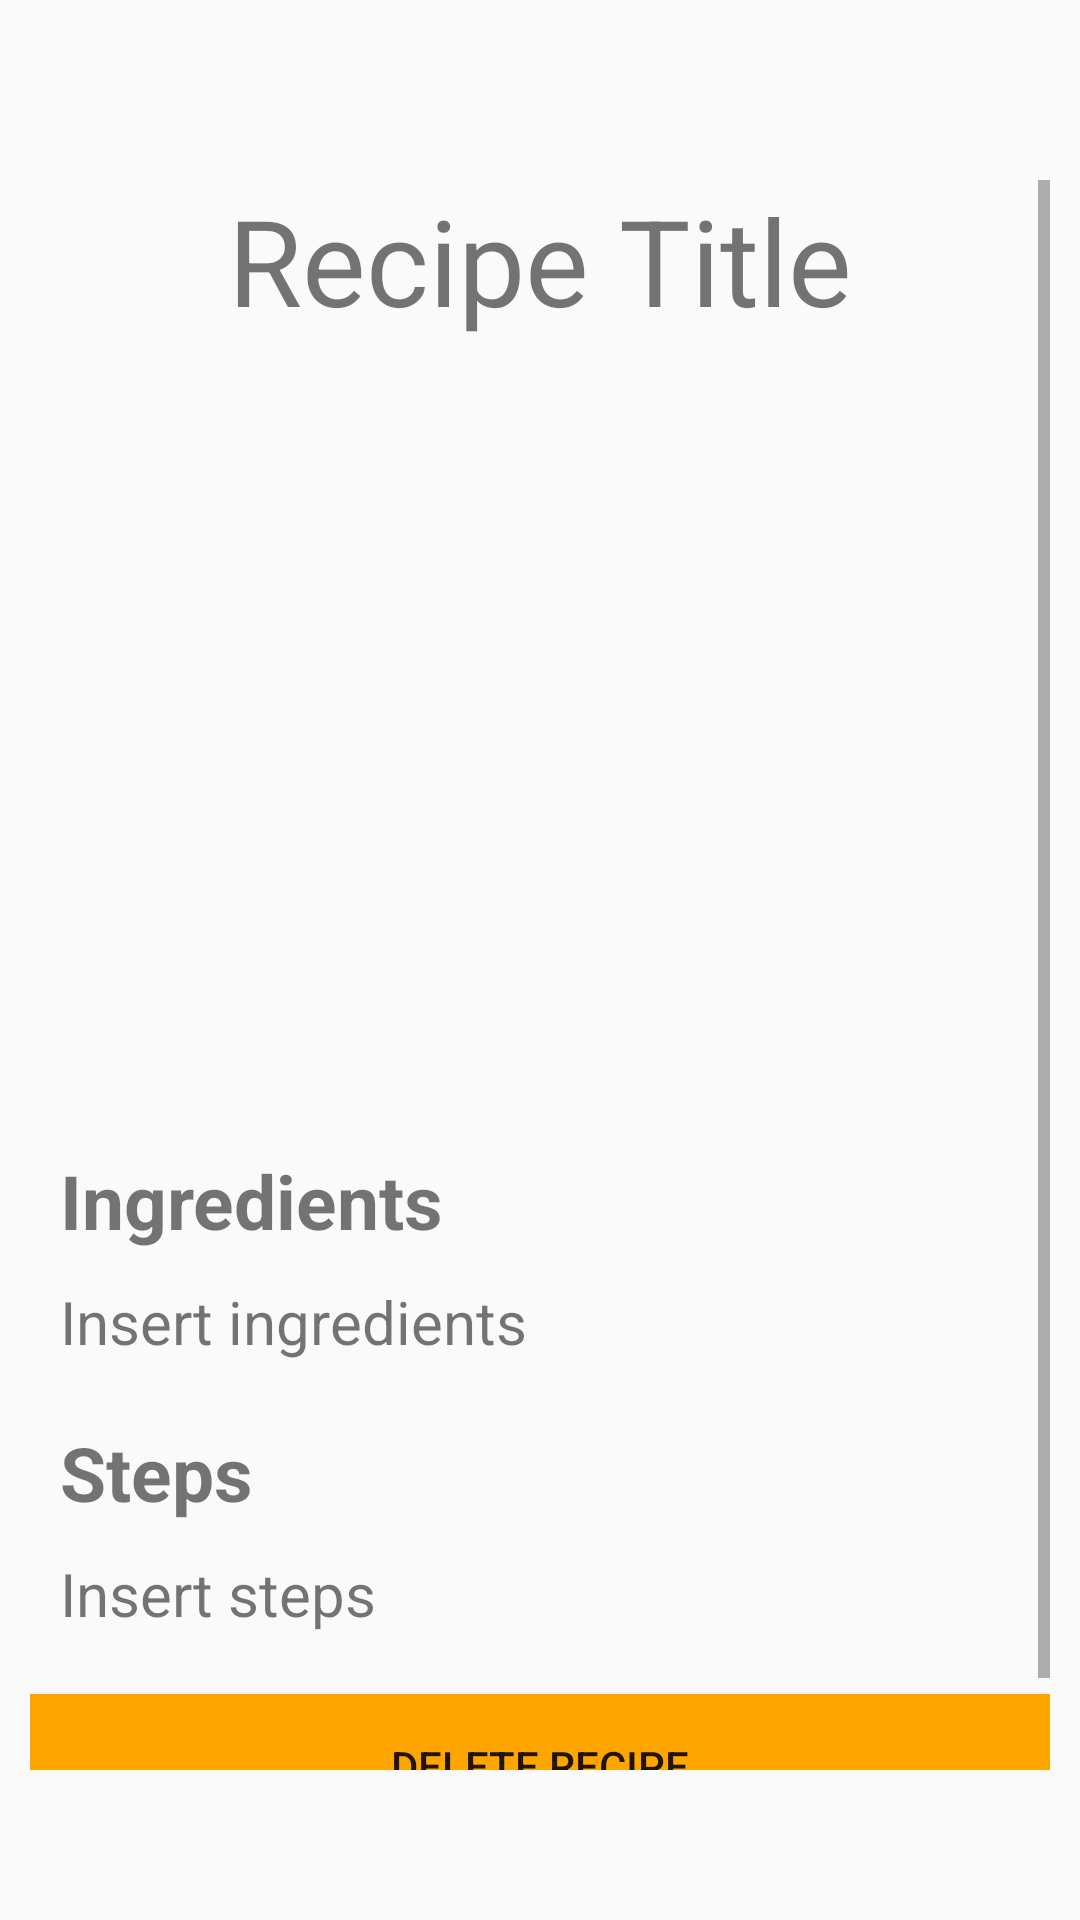

Produce the Android XML layout that renders to this screen, including the resource entries it uses.
<!-- AndroidManifest.xml: application theme Theme.CookBook -->
<!-- res/layout/fragment_view_added_recipes.xml -->
<?xml version="1.0" encoding="utf-8"?>
<LinearLayout xmlns:android="http://schemas.android.com/apk/res/android"
    xmlns:app="http://schemas.android.com/apk/res-auto"
    xmlns:tools="http://schemas.android.com/tools"
    android:layout_width="match_parent"
    android:layout_height="match_parent"
    android:orientation="vertical"
    android:paddingLeft="10dp"
    android:paddingRight="10dp"
    android:paddingTop="60dp"
    android:paddingBottom="50dp"
    tools:context=".view.MainActivity">

    <ScrollView
        android:layout_width="match_parent"
        android:layout_height="match_parent">
        <LinearLayout
            android:layout_width="match_parent"
            android:layout_height="match_parent"
            android:orientation="vertical">

            <TextView
                android:id="@+id/viewAddedRecipeTitle"
                android:layout_width="match_parent"
                android:layout_height="wrap_content"
                android:textSize="40sp"
                android:gravity="center"
                android:text="@string/hint_recipe_title"
                />
            <ImageView
                android:id="@+id/viewAddedImage"
                android:layout_width="wrap_content"
                android:layout_height="250dp"
                android:src="@drawable/friedchicken"
                android:padding="5dp"
                android:layout_gravity="center"
                />
            <TextView
                android:id="@+id/viewAddedIngredientsText"
                android:layout_width="wrap_content"
                android:layout_height="wrap_content"
                android:text="@string/recipe_ingredients"
                android:textSize="25dp"
                android:textStyle="bold"
                android:paddingLeft="10dp"
                android:paddingTop="20dp"
                />

            <TextView
                android:id="@+id/viewAddedIngredients"
                android:layout_width="match_parent"
                android:layout_height="wrap_content"
                android:text="@string/hint_add_ingredients"
                android:textSize="20dp"
                android:layout_marginLeft="10dp"
                android:layout_marginTop="10dp"
                />

            <TextView
                android:id="@+id/viewAddedStepsText"
                android:layout_width="wrap_content"
                android:layout_height="wrap_content"
                android:text="@string/hint_steps"
                android:textSize="25dp"
                android:textStyle="bold"
                android:paddingLeft="10dp"
                android:paddingTop="20dp"
                />

            <TextView
                android:id="@+id/viewAddedSteps"
                android:layout_width="match_parent"
                android:layout_height="wrap_content"
                android:text="@string/hint_add_steps"
                android:textSize="20dp"
                android:layout_marginLeft="10dp"
                android:layout_marginTop="10dp"
                />

            <Button
                android:id="@+id/deleteRecipeButton"
                android:layout_width="match_parent"
                android:layout_height="wrap_content"
                android:text="@string/delete_button"
                android:background="@color/orange"
                android:layout_marginTop="20dp"
                android:layout_marginBottom="10dp"
                />
        </LinearLayout>
    </ScrollView>
</LinearLayout>
<!-- resources referenced by this layout -->
<resources>
  <color name="orange">#FFA500</color>
  <string name="delete_button">Delete Recipe</string>
  <string name="hint_add_ingredients">Insert ingredients</string>
  <string name="hint_add_steps">Insert steps</string>
  <string name="hint_recipe_title">Recipe Title</string>
  <string name="hint_steps">Steps</string>
  <string name="recipe_ingredients">Ingredients</string>
  <style name="Theme.CookBook" parent="Theme.AppCompat.Light.NoActionBar">
          
          <item name="colorPrimary">@color/orange</item>
          <item name="colorPrimaryVariant">@color/black</item>
          <item name="colorOnPrimary">@color/white</item>
          
          <item name="colorSecondary">@color/pink</item>
          <item name="colorSecondaryVariant">@color/pink</item>
          <item name="colorOnSecondary">@color/black</item>
          
          <item name="android:statusBarColor" tools:targetApi="l">?attr/colorPrimaryVariant</item>
          
          <item name="windowActionBar">false</item>
      </style>
  <color name="black">#FF000000</color>
  <color name="white">#FFFFFFFF</color>
  <color name="pink">#FF007F</color>
</resources>
